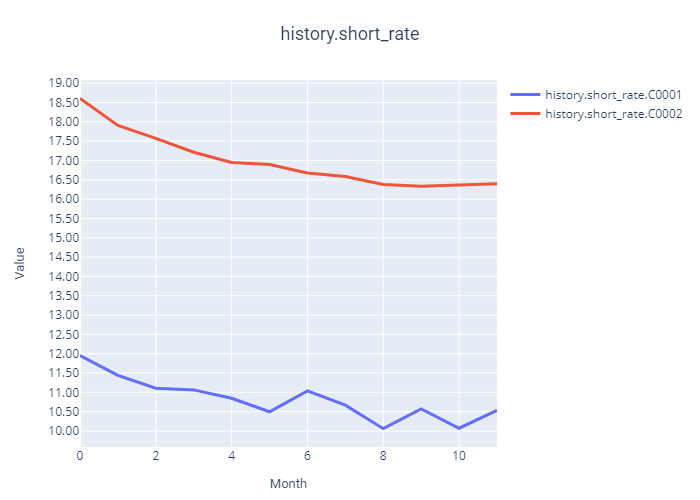

The file beside this chart, header and first rows:
LOCATION, TIME, FREQUENCY, Value
C0001, 2000-01, M, 11.95
C0002, 2000-01, M, 18.61
C0001, 2000-02, M, 11.44
C0002, 2000-02, M, 17.9
C0001, 2000-03, M, 11.11
C0002, 2000-03, M, 17.57
C0001, 2000-04, M, 11.06
C0002, 2000-04, M, 17.21
C0001, 2000-05, M, 10.85
C0002, 2000-05, M, 16.95
C0001, 2000-06, M, 10.5
C0002, 2000-06, M, 16.89
C0001, 2000-07, M, 11.04
C0002, 2000-07, M, 16.68
C0001, 2000-08, M, 10.67
C0002, 2000-08, M, 16.58
C0001, 2000-09, M, 10.06
C0002, 2000-09, M, 16.38
C0001, 2000-10, M, 10.57
C0002, 2000-10, M, 16.33
C0001, 2000-11, M, 10.07
C0002, 2000-11, M, 16.36
C0001, 2000-12, M, 10.53
C0002, 2000-12, M, 16.39
